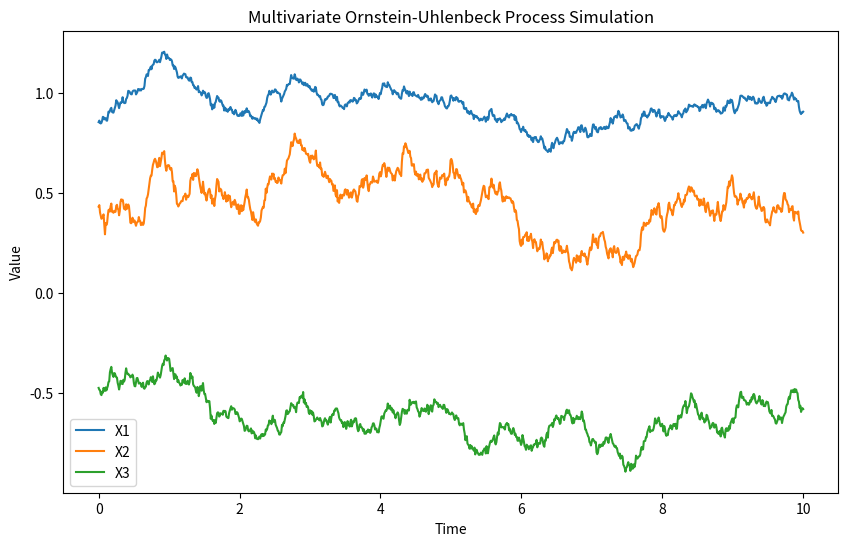

Source code (Python):

import numpy as np
import pandas as pd
import matplotlib.pyplot as plt


# Parameters for the simulation
num_variables = 3   # Number of output variables
T = 10              # Total time
dt = 0.01           # Time step
N = int(T / dt)     # Number of steps
time = np.linspace(0, T, N)

# Mean vector (target values each variable reverts to)
mu = np.array([1.0, 0.5, -0.5])

# Mean reversion matrix (diagonal here, can be customized for interactions)
Theta = np.array([[0.5, 0.0, 0.0],
                  [0.0, 0.3, 0.0],
                  [0.0, 0.0, 0.7]])

# Volatility matrix (introducing some correlation between outputs)
Sigma = np.array([[0.1, 0.05, 0.02],
                  [0.05, 0.2, 0.03],
                  [0.02, 0.03, 0.15]])

# Initialize state matrix to hold all variables over time
X = np.zeros((N, num_variables))
X[0] = np.random.normal(mu, 0.1)  # Initial state

# Simulate the process
for t in range(1, N):
    # Generate correlated noise
    dW = np.random.multivariate_normal(np.zeros(num_variables), dt * np.eye(num_variables))
    # Calculate the next state
    X[t] = X[t - 1] + Theta @ (mu - X[t - 1]) * dt + Sigma @ dW

# Convert data to a DataFrame
data = pd.DataFrame(X, columns=[f"X{i+1}" for i in range(num_variables)])
data['Time'] = time

# Save to CSV file
data.to_csv('multivariate_ou_timeseries.csv', index=False)
print("Time series data saved to 'multivariate_ou_timeseries.csv'")

# Plot the time series for visualization
plt.figure(figsize=(10, 6))
for i in range(num_variables):
    plt.plot(time, X[:, i], label=f"X{i+1}")
plt.xlabel("Time")
plt.ylabel("Value")
plt.title("Multivariate Ornstein-Uhlenbeck Process Simulation")
plt.legend()
plt.show()
